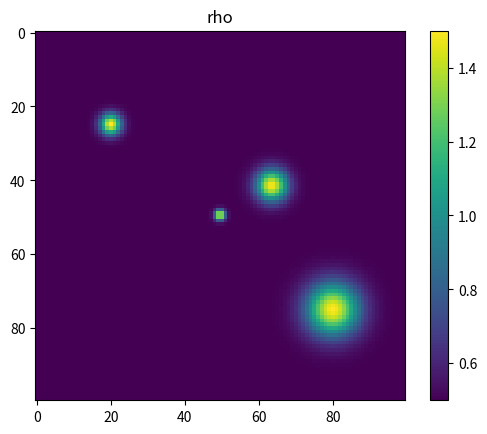

The matplotlib source for this figure: (Note: this script raises an exception after producing the figure.)
# -*- coding: utf-8 -*-
"""
Created on Tue Aug 31 10:49:22 2021

[redacted]
"""

import numpy as np
import matplotlib.pyplot as plt
import scipy.integrate as si
import matplotlib.animation as animation
#import np.matrix.transpose as trans
print("\n-------------------------- RHO --------------------------------------\n")

num = 100
N = 1000
population = N*np.ones((num,num))

def gauss_2d(x,y,x0,y0,sigma,c):
    return np.exp(-1/(2*sigma**2)*((x-x0)**2+(y-y0)**2))+c

X, Y = np.meshgrid(np.arange(num), np.arange(num))
rho = gauss_2d(X,Y,(num-1)/2.,(num-1)/2.,1,0.1)+ gauss_2d(X,Y, 20.,25 , 2, 0.1)+gauss_2d(X,Y, (num+27)/2., (num-17)/2. , 3, 0.3)+gauss_2d(X,Y,80,75,5,0)
plt.imshow(rho)
plt.colorbar()
plt.title("rho")
plt.show()

print("\n-------------------------- Evolving Infectives ----------------------------------\n")
#---- open boundary conditions
def sum_neighbours(A):
    n = len(A)
    S = np.zeros_like(A)
    for i in range (n):
        
        k_i, l_i = i-1, i+1
        if i == 0:
            k_i = 0 
        elif i == n-1:
            l_i = n-1
                    
        for j in range (n):
            
            k_j, l_j = j-1, j+1
            if j == 0:
                k_j = 0
            elif j == n-1:
                l_j = n-1

            S[i,j] = A[l_i,j]+A[k_i,j]+A[i,l_j]+A[i,k_j]+A[l_i,l_j]+A[l_i,k_j]+A[k_i,l_j]+A[k_i,k_j]
            
    return S
  


def network(y,t,beta,gamma,P_travel):
    S = y[0:num**2].reshape((num,num))
    I = y[num**2:2*num**2].reshape((num,num))
    R = y[2*num**2:3*num**2].reshape((num,num))
    
    dIdt = beta*rho*S*I/N - gamma*I + beta*rho*S*sum_neighbours(I)/N \
    + P_travel*(np.sum(I)-I-sum_neighbours(I))/num**2 - P_travel*I*(num**2-9)/num**2        
    
    dRdt = gamma * R + P_travel*(np.sum(R)-R-sum_neighbours(R))/num**2 - P_travel*R*(num**2-9)/num**2   
    
    dSdt = -beta*rho*S*I/N - beta*rho*S*sum_neighbours(I)/N \
    + P_travel*(np.sum(S)-S-sum_neighbours(S))/num**2 - P_travel*S*(num**2-9)/num**2  
    
    dydt = np.concatenate((dSdt.reshape(-1),dIdt.reshape(-1),dRdt.reshape(-1)))
    
    return dydt


S0 = population.reshape(-1)

I0 = np.zeros((num,num))
I0[int((num-1)/2.),int((num+5)/2.)] = 10
I0[0,0] = 10
I0 = I0.reshape(-1)

R0 = np.zeros((num,num)).reshape(-1)

y0 = np.concatenate((S0, I0, R0))


time = np.arange(750)
beta, gamma = 0.02, 0.01
P_travel = 1e-7

sol = si.odeint(network, y0, time, args=(beta,gamma,P_travel))

total_I = np.zeros(len(time))

frames =[];
for i in range (len(time)):
    S = sol[i][0:num**2].reshape((num,num))
    I = sol[i][num**2:2*num**2].reshape((num,num))
    R = sol[i][2*num**2:3*num**2].reshape((num,num))
    total_I[i] = np.sum(I)
    '''
    plt.imshow(I)
    plt.colorbar()
    plt.show()
    '''
    frames.append(I)

fig = plt.figure()
#plt.axis("off")
ax = fig.add_subplot(111)
cv0 = frames[0]
im = ax.imshow(cv0) # Here make an AxesImage rather than contour
cb = fig.colorbar(im)
tx = ax.set_title('Frame 0')

def animate(i):
    arr = frames[i]
    vmax     = np.max(arr)
    vmin     = np.min(arr)
    im.set_data(arr)
    im.set_clim(vmin, vmax)
    tx.set_text('open boundary  conditions'.format(i))
    # In this version you don't have to do anything to the colorbar,
    # it updates itself when the mappable it watches (im) changes

ani = animation.FuncAnimation(fig, animate, frames=len(time))

plt.show()

ani.save('open Boundary conditions_trans.mp4', fps="20",dpi=600)
plt.plot(time, total_I, label="total infectives using network")

print("------------------- Usual SIR with same population -------------------------")

total_pop = np.sum(population)

def SIR(y, t, beta, gamma):
    [S, I, R] = y
    dIdt = beta*I*S/total_pop - gamma*I
    dRdt = gamma*I          
    dSdt = - beta*I*S/total_pop 
    dydt = [dSdt, dIdt, dRdt]
    
    return np.array(dydt)

y0_sir = [int(np.sum(S0)), int(np.sum(I0)), int(np.sum(R0))]

sol_SIR = si.odeint(SIR, y0_sir, time, args=(beta,gamma))

plt.plot(time,sol_SIR[:,1], label="total infectives using SIR")
plt.legend()
plt.show()




















